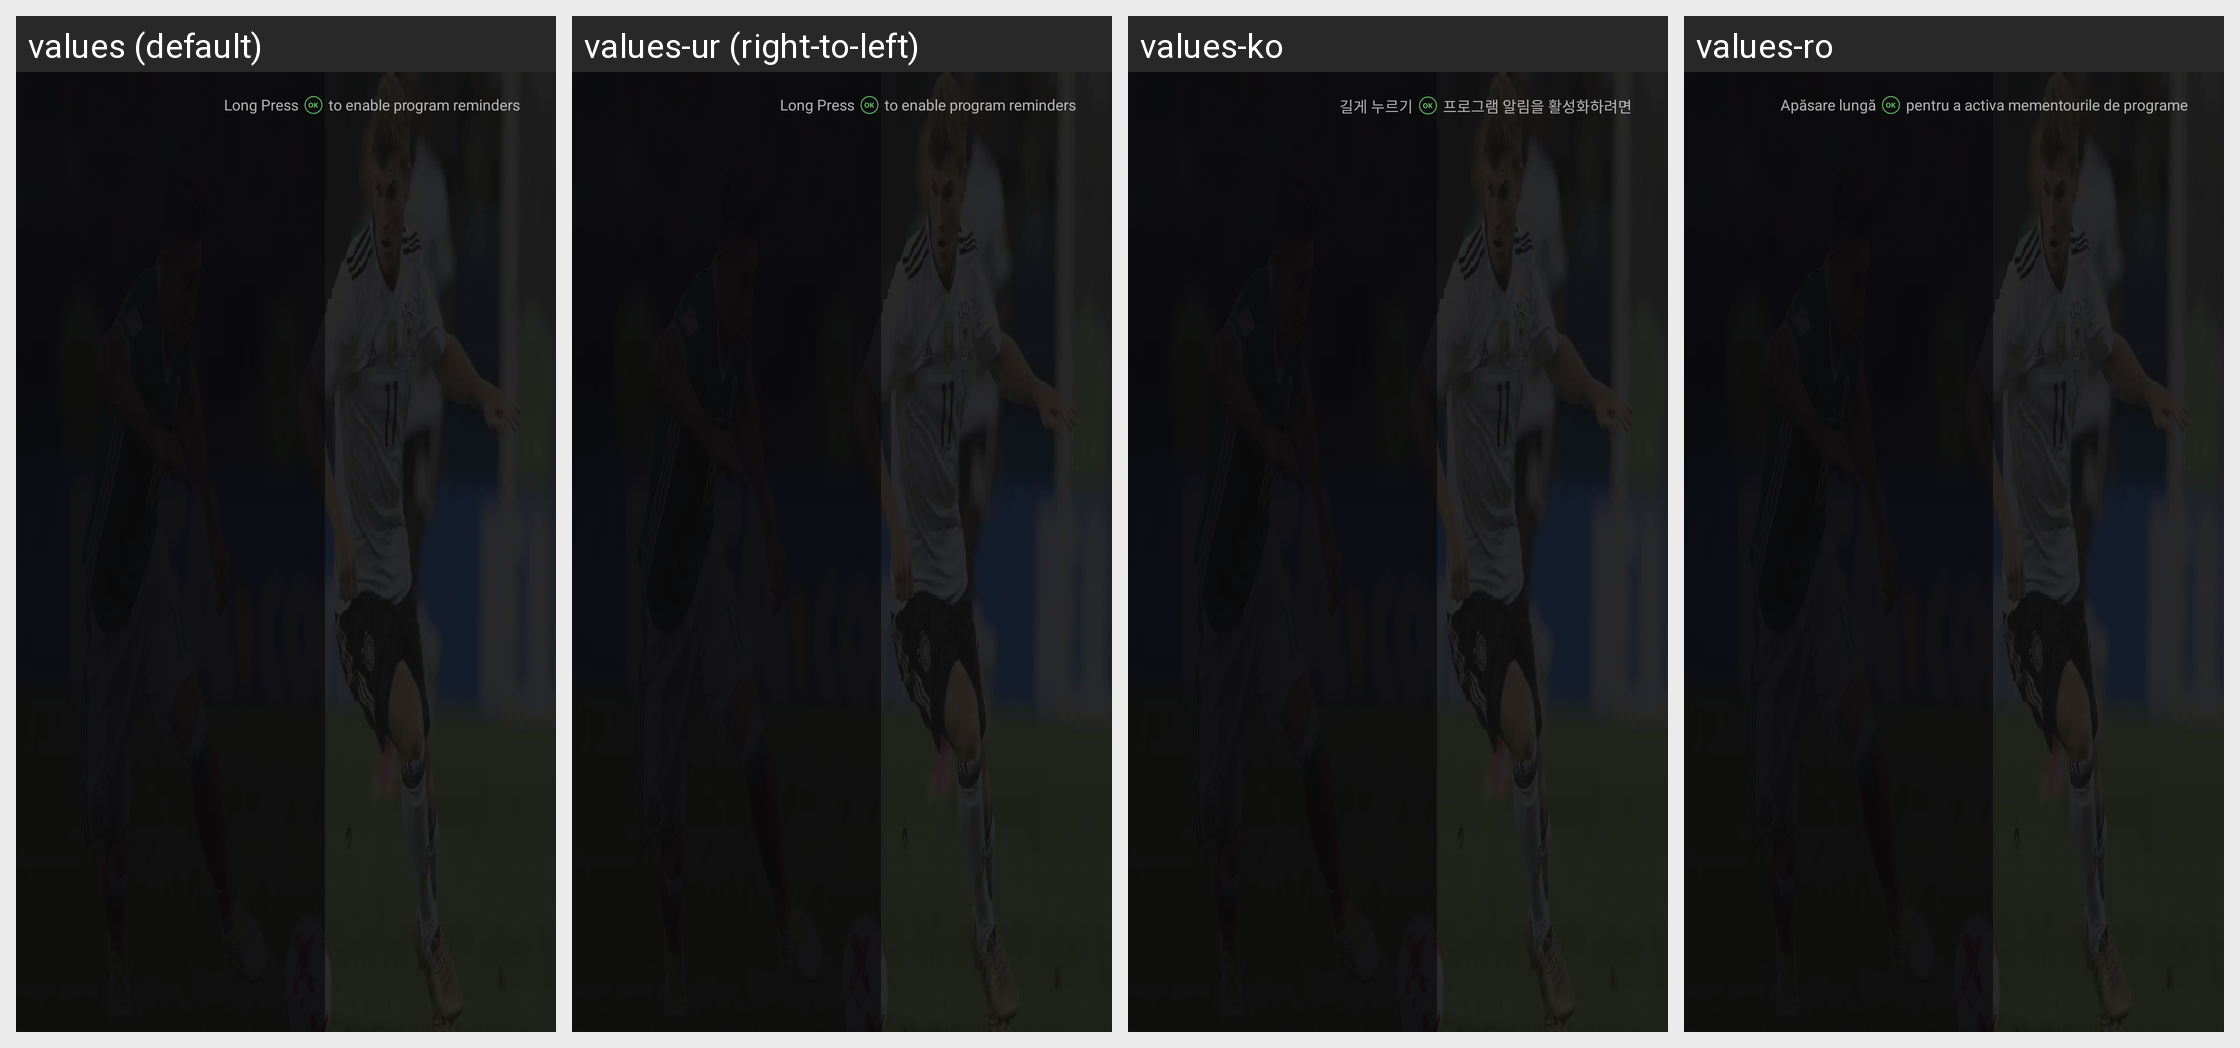

The Android screen above is rendered under several locales of the same app. Produce the string resources it draws, with the default and per-locale values.
Android screen res/layout/phone_activity_league_events.xml rendered under 4 locales, left to right: values (default), values-ur (right-to-left), values-ko, values-ro. Device: Nexus 5 (rendered at 1080×1920; each locale shown at half size, 540×960, under a caption strip naming it); theme AppTheme.
Other locales in the repository, not shown: values-af, values-am, values-ar, values-as, values-az, values-be, values-bg, values-bn, values-bs, values-ca, values-cs, values-da, values-de, values-el, values-en-rCA, values-en-rGB, values-en-rIN, values-en-rXC, values-es, values-es-rUS, values-et, values-eu, values-fa, values-fi, values-fr, values-fr-rCA, values-gl, values-gu, values-hi, values-hr, values-hu, values-hy, values-in, values-is, values-it, values-iw, values-ja, values-ka, values-kk, values-km, values-kn, values-ky, values-lo, values-lt, values-lv, values-mk, values-ml, values-mn, values-mr, values-ms, values-my, values-nb, values-ne, values-nl, values-or, values-pa, values-pl, values-pt, values-pt-rBR, values-pt-rPT, values-ru, values-si, values-sk, values-sl, values-sq, values-sr, values-sv, values-sw, values-ta, values-te, values-th, values-tl, values-tr, values-uk, values-uz, values-vi, values-zh, values-zh-rCN, values-zh-rHK, values-zh-rTW, values-zu.
Strings drawn on this screen, with the default value and each locale's value (text and hints the layout hard-codes, and strings that could not be matched under every locale, appear in the picture but are not listed):

to_enable_program_reminders
  values: to enable program reminders
  values-ur: to enable program reminders  [not translated; the default value is used]
  values-ko: 프로그램 알림을 활성화하려면
  values-ro: pentru a activa mementourile de programe

Long_Press
  values: Long Press
  values-ur: Long Press  [not translated; the default value is used]
  values-ko: 길게 누르기
  values-ro: Apăsare lungă
